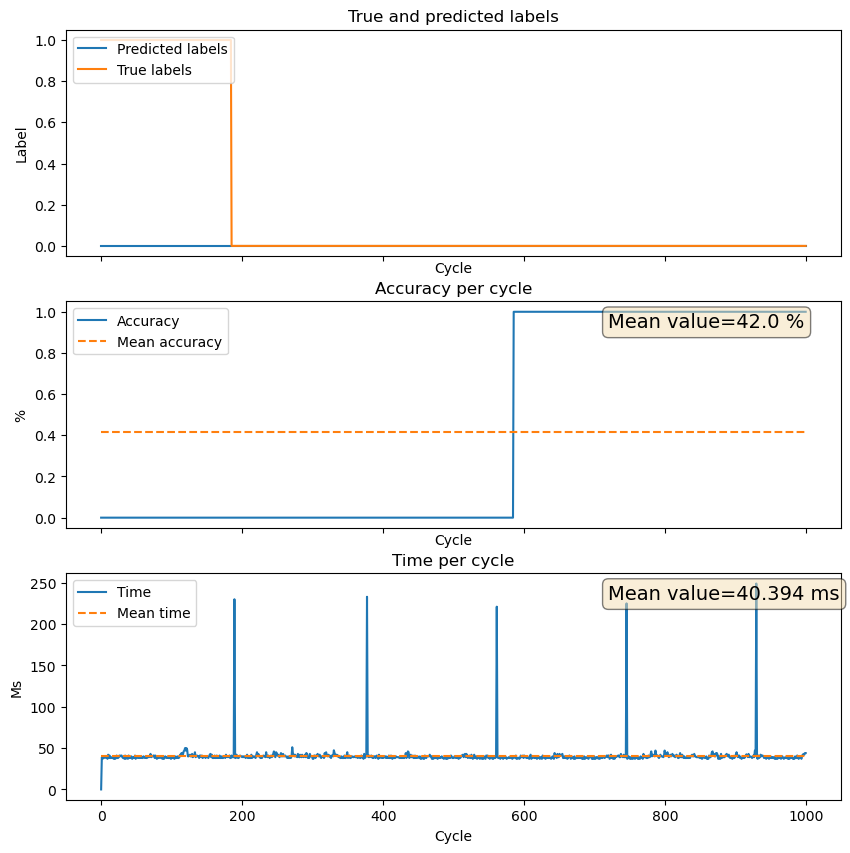

The table this chart was drawn from, first rows:
Cycle, True_labels, Predicted_labels, Accuracy, Run_times
0, 1.0, 0, 0, 1162
1, 1.0, 0, 0, 38.93
2, 1.0, 0, 0, 37.01
3, 1.0, 0, 0, 38.01
4, 1.0, 0, 0, 38.01
5, 1.0, 0, 0, 40.01
6, 1.0, 0, 0, 39.01
7, 1.0, 0, 0, 38.01
8, 1.0, 0, 0, 39.01
9, 1.0, 0, 0, 37.01
10, 1.0, 0, 0, 42.01
11, 1.0, 0, 0, 38.01
12, 1.0, 0, 0, 41.01
13, 1.0, 0, 0, 38.01
14, 1.0, 0, 0, 38.01
15, 1.0, 0, 0, 39.01
16, 1.0, 0, 0, 38.01
17, 1.0, 0, 0, 38.01
18, 1.0, 0, 0, 37.01
19, 1.0, 0, 0, 39.01
20, 1.0, 0, 0, 37.01
21, 1.0, 0, 0, 38.02
22, 1.0, 0, 0, 41
23, 1.0, 0, 0, 38.01
24, 1.0, 0, 0, 38.01
25, 1.0, 0, 0, 39.01
26, 1.0, 0, 0, 41.01
27, 1.0, 0, 0, 40.01
28, 1.0, 0, 0, 41.01
29, 1.0, 0, 0, 41.01
30, 1.0, 0, 0, 39.01
31, 1.0, 0, 0, 38.01
32, 1.0, 0, 0, 40.01
33, 1.0, 0, 0, 37.01
34, 1.0, 0, 0, 41.01
35, 1.0, 0, 0, 37.01
36, 1.0, 0, 0, 39.45
37, 1.0, 0, 0, 38.53
38, 1.0, 0, 0, 37.01
39, 1.0, 0, 0, 41.01
40, 1.0, 0, 0, 38.01
41, 1.0, 0, 0, 39.01
42, 1.0, 0, 0, 38.01
43, 1.0, 0, 0, 40.01
44, 1.0, 0, 0, 37.01
45, 1.0, 0, 0, 38.01
46, 1.0, 0, 0, 39.01
47, 1.0, 0, 0, 38.01
48, 1.0, 0, 0, 41.01
49, 1.0, 0, 0, 37.01
50, 1.0, 0, 0, 40.02
51, 1.0, 0, 0, 39.01
52, 1.0, 0, 0, 38.01
53, 1.0, 0, 0, 40.01
54, 1.0, 0, 0, 38.01
55, 1.0, 0, 0, 39.01
56, 1.0, 0, 0, 38.01
57, 1.0, 0, 0, 40.01
58, 1.0, 0, 0, 38.01
59, 1.0, 0, 0, 38.01
... 940 more rows
